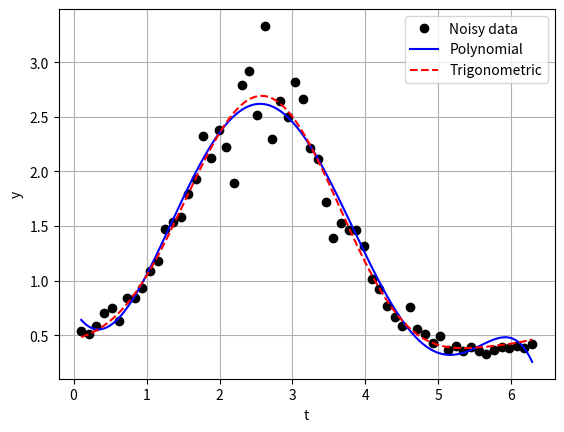

This figure's Python source:
import numpy as np
import matplotlib.pyplot as plt

#from program 4.2 (houseqr.m)
def hogs(A):
    m, n = A.shape
    Q = np.eye(m)

    for i in range(min(n, m-1)):
        x = A[i:,i]
        w = np.zeros(m-i)
        w[0] = -np.sign(x[0])*np.linalg.norm(x)
        v = w-x

        H = np.eye(m)
        H[i:,i:] = np.eye(m-i) - 2*np.outer(v,v)/np.dot(v,v)

        Q = np.dot(Q,H)
        A = np.dot(H,A)

    R = A
    return Q,R


def back_sub(R,d):
    n = len(d)
    c = np.zeros(n)

    for i in range(n-1,-1,-1):
        c[i] = (d[i] - np.dot(R[i,i+1:],c[i+1:]))/R[i,i]

    return c


def ls_qr(A,b):
    m,n = A.shape
    Q,R = hogs(A.astype(float))
    d = np.dot(Q.T,b)
    c = back_sub(R[:n,:n],d[:n])
    return c


def rmse(A,c,b):
    r = b - np.dot(A,c)
    return np.linalg.norm(r)/np.sqrt(len(b))


def g(t):
    return np.exp(np.sin(t-1))


m = 60
i = np.arange(1,m+1)
t = 2*np.pi*i/m
y = g(t)

#add noise
np.random.seed(0)
y_noisy = y*(1+0.1*np.random.randn(m))


#b
A1 = np.column_stack([t**k for k in range(7)])
c = ls_qr(A1,y_noisy)
rmse1 = rmse(A1,c,y_noisy)

print("Polynomial coefficients")
for k in range(7):
    print("c",k+1,"=",c[k])
print("RMSE =",rmse1)


#c 
A2 = np.column_stack([np.ones(m),np.cos(t),np.sin(t),
                      np.cos(2*t),np.sin(2*t)])
d = ls_qr(A2,y_noisy)
rmse2 = rmse(A2,d,y_noisy)

print("\nTrig coefficients")
for k in range(5):
    print("d",k+1,"=",d[k])
print("RMSE =",rmse2)


#d 
tt = np.linspace(t[0],t[-1],500)

y1 = np.column_stack([tt**k for k in range(7)])
y1 = np.dot(y1,c)

y2 = np.column_stack([np.ones(len(tt)),np.cos(tt),np.sin(tt),
                      np.cos(2*tt),np.sin(2*tt)])
y2 = np.dot(y2,d)

plt.plot(t,y_noisy,'ko',label='Noisy data')
plt.plot(tt,y1,'b-',label='Polynomial')
plt.plot(tt,y2,'r--',label='Trigonometric')

plt.xlabel('t')
plt.ylabel('y')
plt.legend()
plt.grid()
plt.show()
